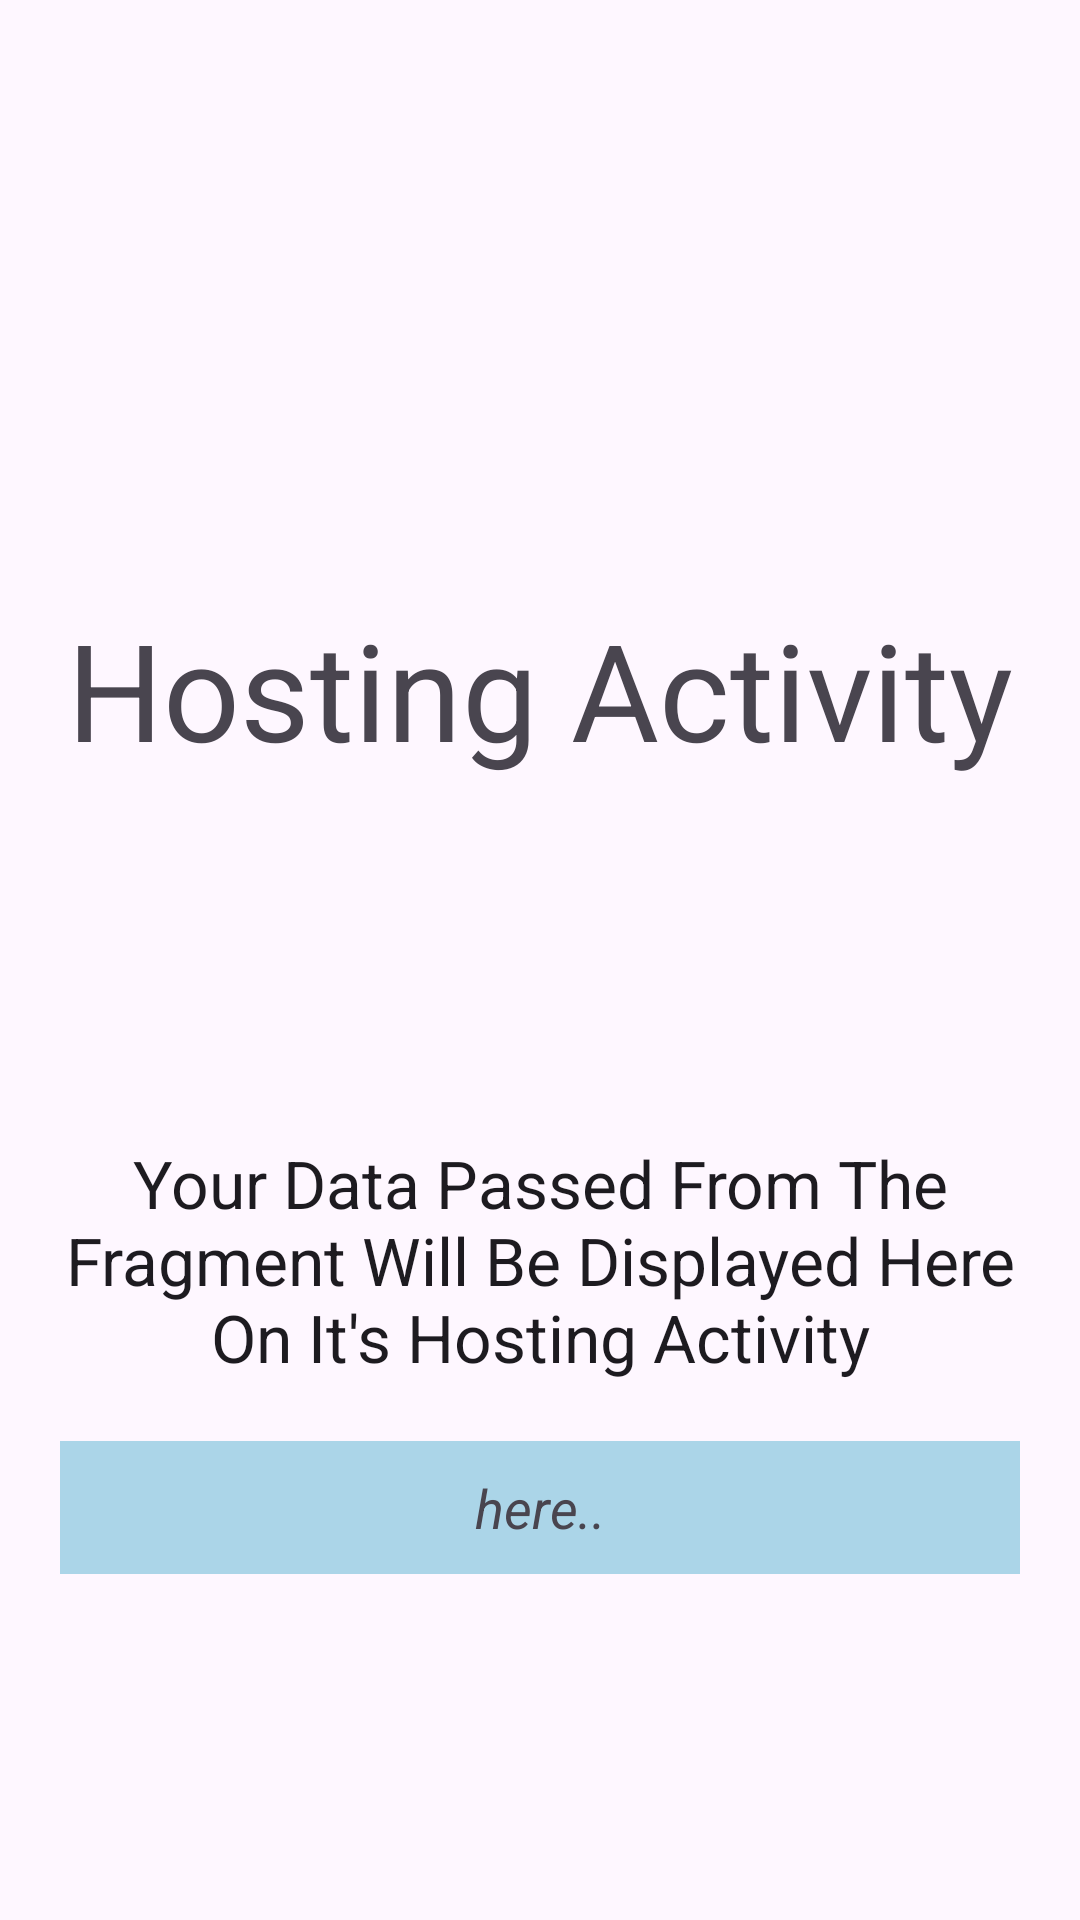

Write the Android layout XML for this screen, with the resource values it uses.
<!-- AndroidManifest.xml: application theme Theme.PassDataFromFragmentToHostingActivityUsingInterface -->
<!-- res/layout/activity_main.xml -->
<?xml version="1.0" encoding="utf-8"?>
<androidx.constraintlayout.widget.ConstraintLayout xmlns:android="http://schemas.android.com/apk/res/android"
    xmlns:app="http://schemas.android.com/apk/res-auto"
    xmlns:tools="http://schemas.android.com/tools"
    android:layout_width="match_parent"
    android:layout_height="match_parent"
    tools:context=".MainActivity">

    <FrameLayout
        android:id="@+id/frameLayout"
        android:layout_width="match_parent"
        android:layout_height="200dp"
        app:layout_constraintEnd_toEndOf="parent"
        app:layout_constraintStart_toStartOf="parent"
        app:layout_constraintTop_toTopOf="parent" />

    <TextView
        android:layout_width="0dp"
        android:layout_height="wrap_content"
        android:layout_marginStart="20dp"
        android:layout_marginEnd="20dp"
        android:layout_marginBottom="120dp"
        android:gravity="center"
        android:text="Hosting Activity"
        android:textAppearance="@style/TextAppearance.AppCompat.Display2"
        app:layout_constraintBottom_toTopOf="@+id/textView2"
        app:layout_constraintEnd_toEndOf="parent"
        app:layout_constraintHorizontal_bias="0.0"
        app:layout_constraintStart_toStartOf="parent" />

    <TextView
        android:id="@+id/textView2"
        android:layout_width="0dp"
        android:layout_height="wrap_content"
        android:layout_marginStart="20dp"
        android:layout_marginEnd="20dp"
        android:gravity="center"

        android:textAppearance="@style/TextAppearance.AppCompat.Large"
        android:text="@string/hostingactivity"
        app:layout_constraintBottom_toBottomOf="parent"
        app:layout_constraintEnd_toEndOf="parent"
        app:layout_constraintStart_toStartOf="parent"
        app:layout_constraintTop_toBottomOf="@+id/frameLayout" />

    <TextView
        android:id="@+id/textView"
        android:layout_width="0dp"
        android:layout_height="wrap_content"
        android:layout_marginStart="20dp"
        android:layout_marginTop="20dp"
        android:layout_marginEnd="20dp"
        android:padding="10dp"
        android:gravity="center"
        android:background="#ABD5E8"
        android:text="here.."
        android:textAppearance="@style/TextAppearance.AppCompat.Medium"
        android:textStyle="italic"
        app:layout_constraintEnd_toEndOf="parent"
        app:layout_constraintHorizontal_bias="0.0"
        app:layout_constraintStart_toStartOf="parent"
        app:layout_constraintTop_toBottomOf="@+id/textView2" />


</androidx.constraintlayout.widget.ConstraintLayout>
<!-- resources referenced by this layout -->
<resources>
  <string name="hostingactivity">Your Data Passed From The Fragment Will Be Displayed Here On It\'s Hosting Activity</string>
  <style name="Theme.PassDataFromFragmentToHostingActivityUsingInterface" parent="Base.Theme.PassDataFromFragmentToHostingActivityUsingInterface" />
  <style name="Base.Theme.PassDataFromFragmentToHostingActivityUsingInterface" parent="Theme.Material3.DayNight.NoActionBar">
          
          
      </style>
</resources>
